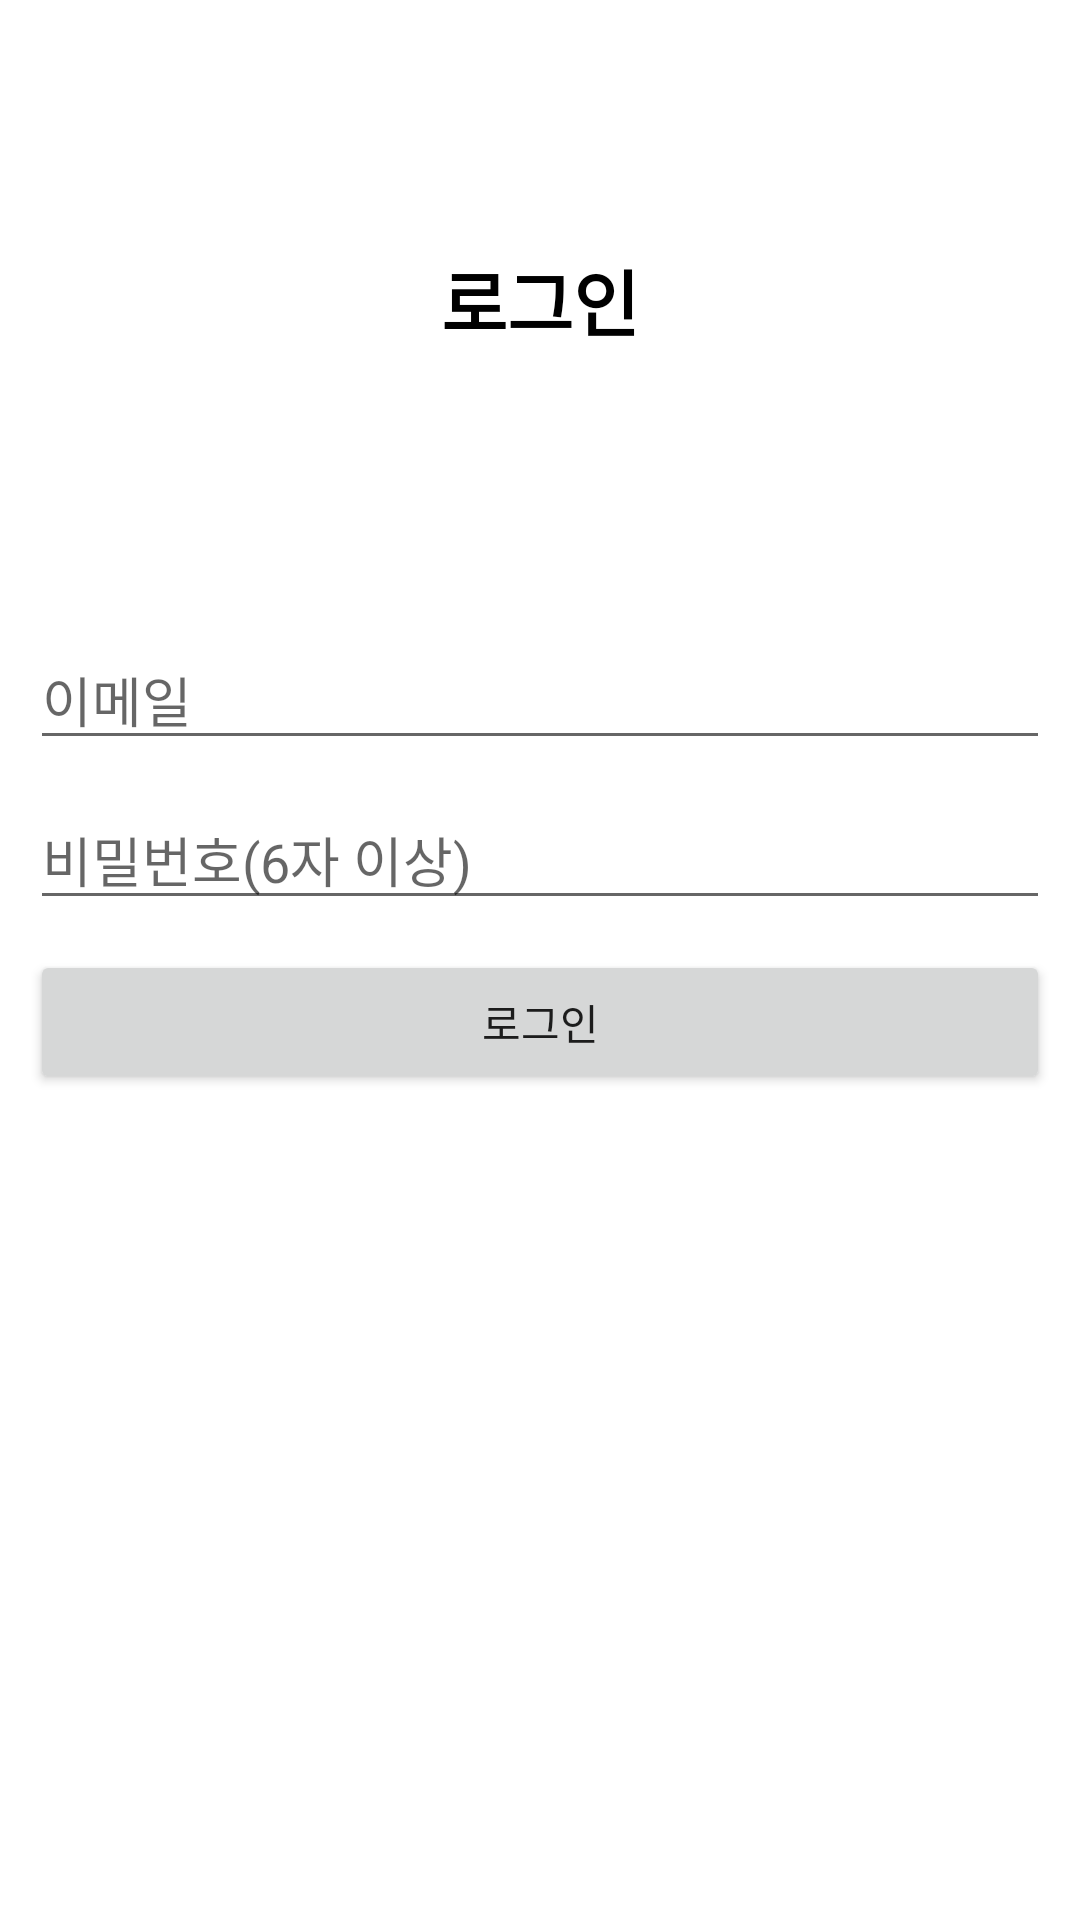

This screen was rendered from an Android layout file. Write that file and the resources it references.
<!-- AndroidManifest.xml: application theme Theme.Fridge -->
<!-- res/layout/activity_login.xml -->
<?xml version="1.0" encoding="utf-8"?>
<androidx.constraintlayout.widget.ConstraintLayout xmlns:android="http://schemas.android.com/apk/res/android"
    android:layout_width="match_parent"
    android:layout_height="match_parent"
    android:background="#FFFFFF">

    <LinearLayout
        android:layout_width="match_parent"
        android:layout_height="match_parent"
        android:orientation="vertical">

        <TextView
            android:id="@+id/textView"
            android:layout_width="match_parent"
            android:layout_height="200dp"
            android:fontFamily="sans-serif"
            android:gravity="center"
            android:text="로그인"
            android:textColor="#000000"
            android:textSize="24sp"
            android:textStyle="bold" />

        <LinearLayout
            android:layout_width="match_parent"
            android:layout_height="match_parent"
            android:orientation="vertical"
            android:padding="10dp">

            <EditText
                android:id="@+id/emailEditText"
                android:layout_width="match_parent"
                android:layout_height="wrap_content"
                android:layout_marginBottom="10dp"
                android:ems="10"
                android:hint="이메일"
                android:inputType="textEmailAddress" />

            <EditText
                android:id="@+id/passwordEditText"
                android:layout_width="match_parent"
                android:layout_height="wrap_content"
                android:layout_marginBottom="10dp"
                android:ems="10"
                android:hint="비밀번호(6자 이상)"
                android:inputType="textPassword" />

            <Button
                android:id="@+id/checkButton"
                android:layout_width="match_parent"
                android:layout_height="wrap_content"
                android:text="로그인" />

        </LinearLayout>
    </LinearLayout>
</androidx.constraintlayout.widget.ConstraintLayout>
<!-- resources referenced by this layout -->
<resources>
  <style name="Theme.Fridge" parent="Theme.MaterialComponents.DayNight.DarkActionBar">
          
          <item name="colorPrimary">@color/purple_500</item>
          <item name="colorPrimaryVariant">@color/purple_700</item>
          <item name="colorOnPrimary">@color/white</item>
          
          <item name="colorSecondary">@color/teal_200</item>
          <item name="colorSecondaryVariant">@color/teal_700</item>
          <item name="colorOnSecondary">@color/black</item>
          
          <item name="android:statusBarColor">?attr/colorPrimaryVariant</item>
          
      </style>
  <color name="purple_500">#FF6200EE</color>
  <color name="purple_700">#FF3700B3</color>
  <color name="white">#FFFFFFFF</color>
  <color name="teal_200">#FF03DAC5</color>
  <color name="teal_700">#FF018786</color>
  <color name="black">#716D6D</color>
</resources>
